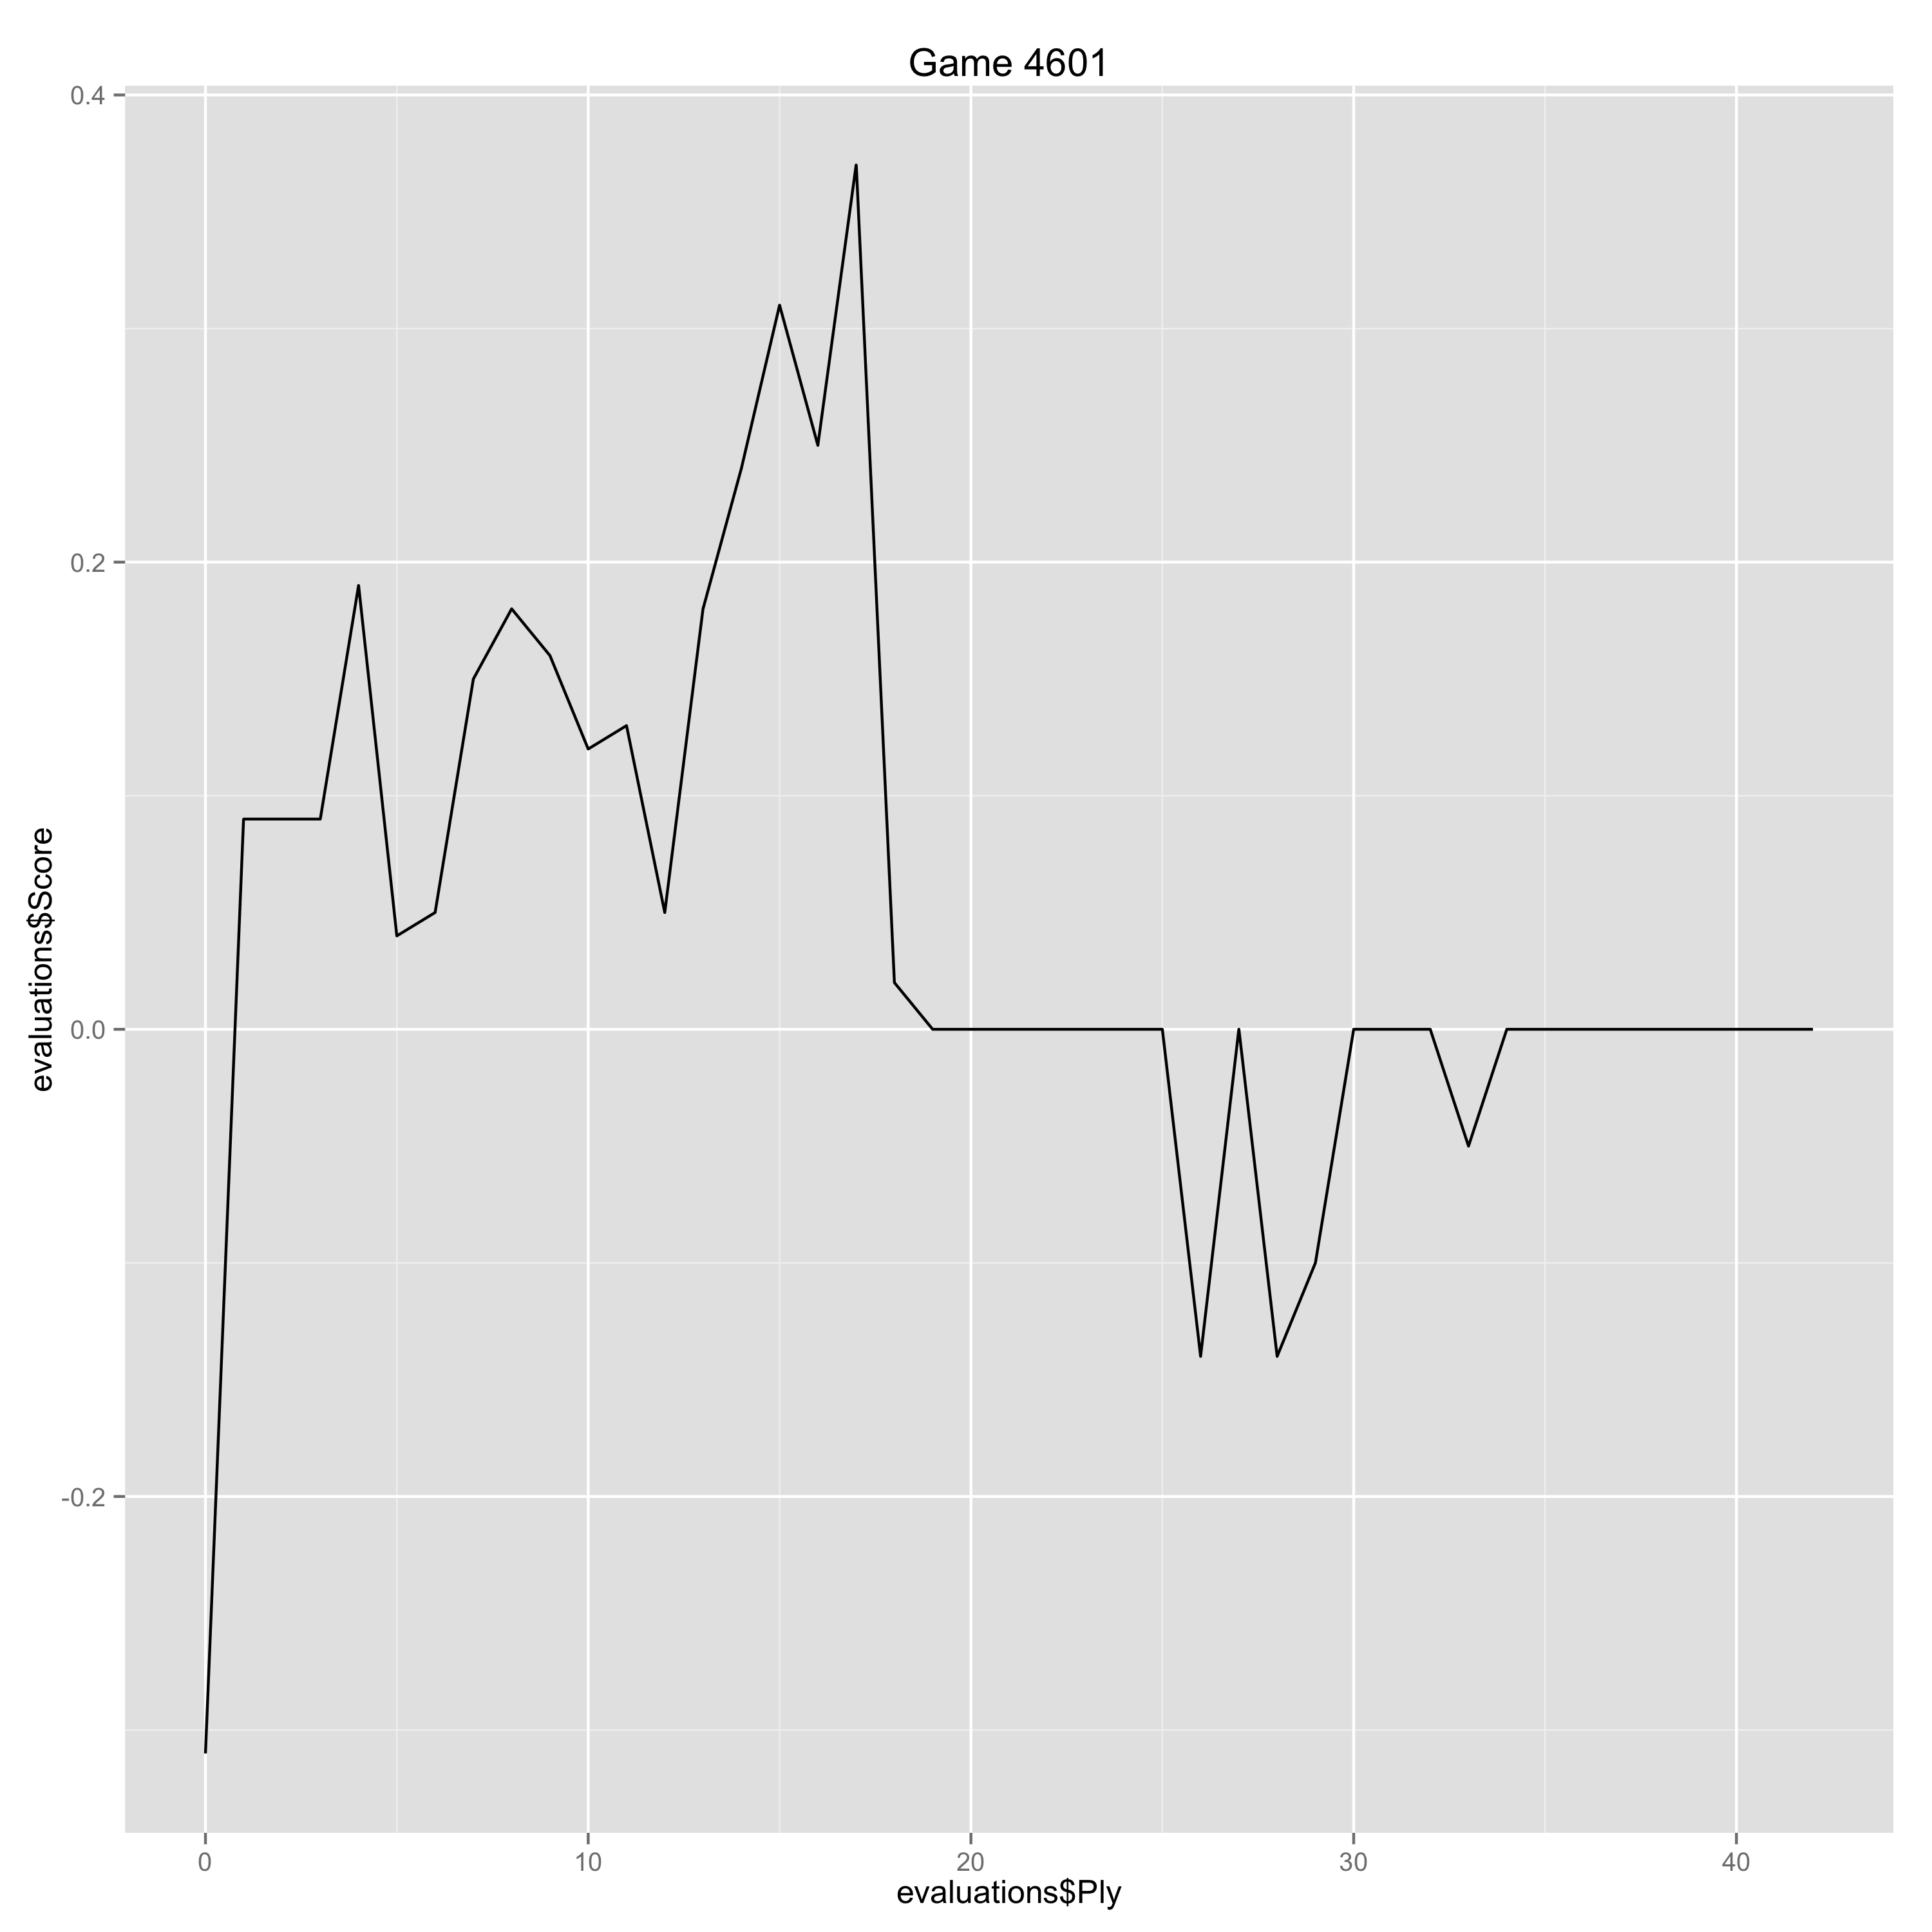

The table this chart was drawn from, first rows:
Ply, Move, White, Black, Score, Eval, Comment
0, [1], g3, , -0.31, -0.31, 
1, [1], , g6, 0.09, -0.4, 
2, [2], Bg2, , 0.09, 0.0, 
3, [2], , Bg7, 0.09, 0.0, 
4, [3], d4, , 0.19, 0.1, 
5, [3], , d5, 0.04, 0.15, 
6, [4], Nf3, , 0.05, 0.01, 
7, [4], , Nf6, 0.15, -0.1, 
8, [5], c4, , 0.18, 0.03, 
9, [5], , c6, 0.16, 0.02, 
10, [6], cxd5, , 0.12, -0.04, 
11, [6], , cxd5, 0.13, -0.01, 
12, [7], Nc3, , 0.05, -0.08, 
13, [7], , Ne4, 0.18, -0.13, 
14, [8], Qb3, , 0.24, 0.06, 
15, [8], , Nxc3, 0.31, -0.07, 
16, [9], bxc3, , 0.25, -0.06, 
17, [9], , O-O, 0.37, -0.12, 
18, [10], Ba3, , 0.02, -0.35, 
19, [10], , Nc6, 0.0, 0.02, 
20, [11], Nd2, , 0.0, 0.0, 
21, [11], , Be6, 0.0, 0.0, 
22, [12], O-O, , 0.0, 0.0, 
23, [12], , Qd7, 0.0, 0.0, 
24, [13], Rfe1, , 0.0, 0.0, 
25, [13], , Rac8, 0.0, 0.0, 
26, [14], Qb5, , -0.14, -0.14, 
27, [14], , Rfd8, 0.0, -0.14, 
28, [15], Rac1, , -0.14, -0.14, 
29, [15], , b6, -0.1, -0.04, 
30, [16], e3, , 0.0, 0.1, 
31, [16], , Na5, 0.0, 0.0, 
32, [17], Bf1, , 0.0, 0.0, 
33, [17], , Qxb5, -0.05, 0.05, 
34, [18], Bxb5, , 0.0, 0.05, 
35, [18], , Kf8, 0.0, 0.0, 
36, [19], Bb4, , 0.0, 0.0, 
37, [19], , Nc6, 0.0, 0.0, 
38, [20], Ba3, , 0.0, 0.0, 
39, [20], , Na5, 0.0, 0.0, 
40, [21], Bb4, , 0.0, 0.0, 
41, [21], , Nc6, 0.0, 0.0, 
42, [22], Ba3, , 0.0, 0.0, 
